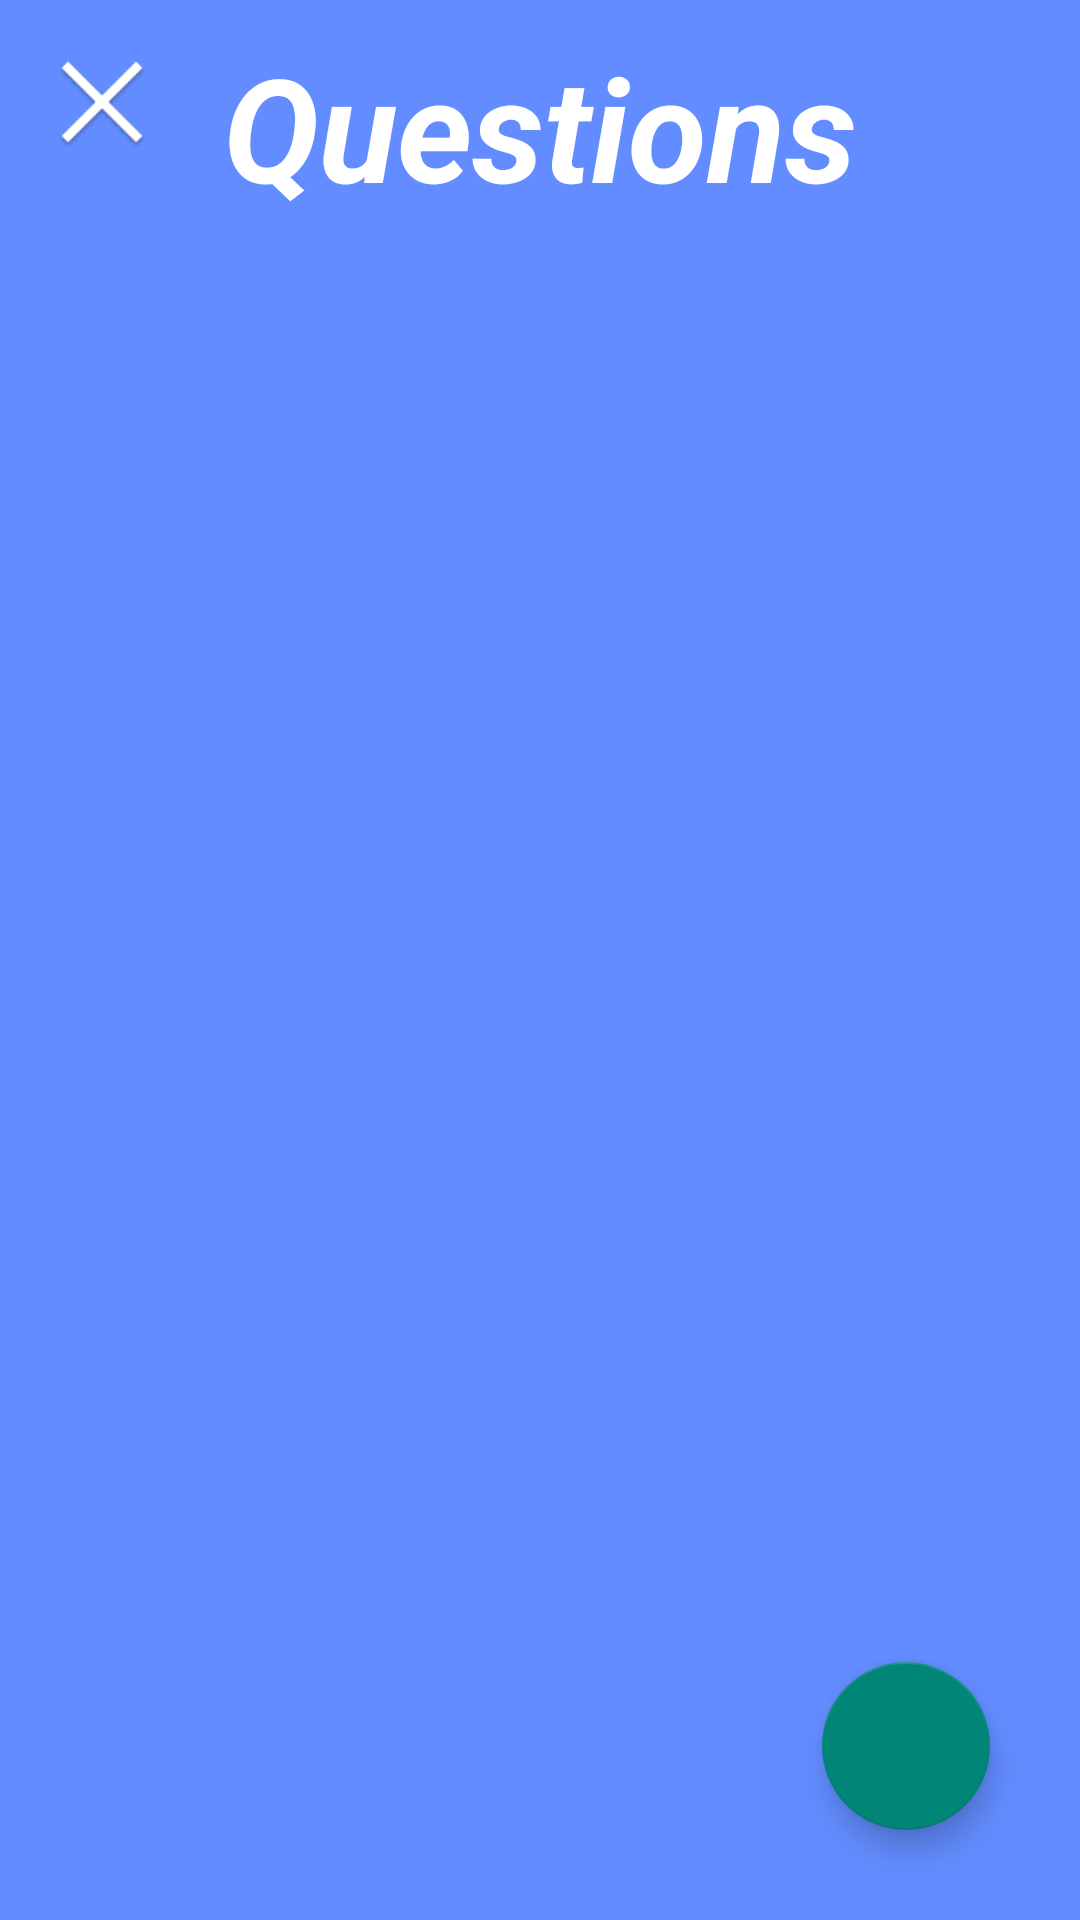

Produce the Android XML layout that renders to this screen, including the resource entries it uses.
<!-- AndroidManifest.xml: activity theme Theme.AppCompat.Light.NoActionBar -->
<!-- res/layout/activity_questions.xml -->
<?xml version="1.0" encoding="utf-8"?>
<android.support.design.widget.CoordinatorLayout xmlns:app="http://schemas.android.com/apk/res-auto"
    android:id="@+id/layout_main_questions"
    android:layout_width="match_parent"
    android:layout_height="match_parent"
    xmlns:android="http://schemas.android.com/apk/res/android"
    android:background="@color/bluePrimary"
    android:padding="10dp">

    <ImageView
        android:id="@+id/ivQuestionExit"
        android:layout_width="wrap_content"
        android:layout_height="wrap_content"
        android:src="@mipmap/ic_exit"/>

    <TextView
        android:layout_width="wrap_content"
        android:layout_height="wrap_content"
        android:text="Questions"
        android:textSize="48sp"
        android:textColor="@color/white"
        android:textStyle="bold|italic"
        android:layout_gravity="center|top"/>

    <android.support.v7.widget.RecyclerView
        android:id="@+id/recyclerViewQuestions"
        android:layout_marginTop="70dp"
        android:layout_width="match_parent"
        android:layout_height="match_parent"/>

    <android.support.design.widget.FloatingActionButton
        android:id="@+id/btAddQuestion"
        android:layout_width="wrap_content"
        android:layout_height="wrap_content"
        android:layout_marginEnd="20dp"
        android:layout_marginBottom="20dp"
        app:layout_anchor="@id/recyclerViewQuestions"
        app:layout_anchorGravity="bottom|right|end"
        android:clickable="true"
        android:scaleType="center"
        android:focusable="true"
        android:src="@drawable/ic_add_white_150dp"/>
</android.support.design.widget.CoordinatorLayout>
<!-- resources referenced by this layout -->
<resources>
  <color name="bluePrimary">#628CFF</color>
  <color name="white">#FFF</color>
  <!-- mipmap ic_exit: png bitmap (mipmap-hdpi, 2329 bytes) -->
</resources>
